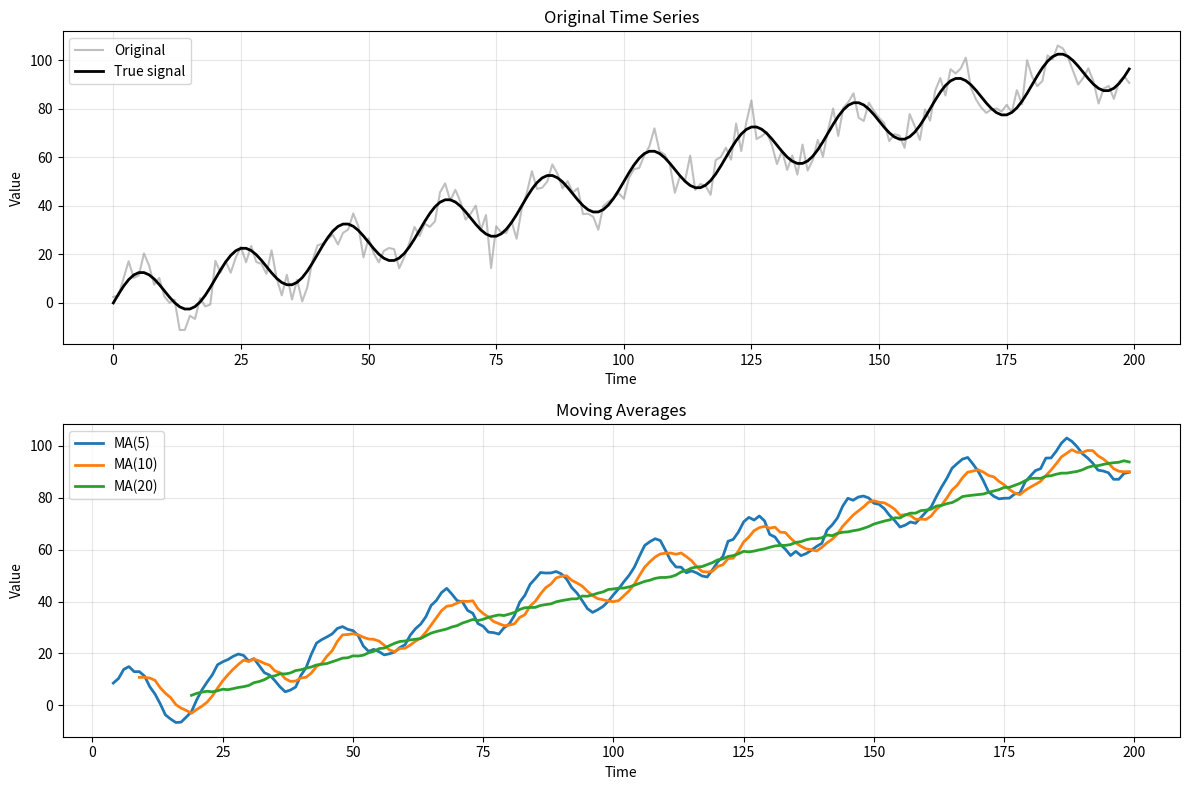

Write the Python code that produced this figure. (Note: this script raises an exception after producing the figure.)
"""
08_time_series.py

Demonstrates time series analysis techniques:
- Moving average
- Exponential smoothing
- Autocorrelation
- Stationarity (ADF test concept)
- AR/MA/ARMA models
- Simple forecasting
"""

import numpy as np
from scipy import stats

try:
    import matplotlib.pyplot as plt
    HAS_PLT = True
except ImportError:
    HAS_PLT = False
    print("matplotlib not available; skipping plots\n")


def print_section(title):
    """Print formatted section header."""
    print("\n" + "=" * 70)
    print(f"  {title}")
    print("=" * 70)


def moving_average():
    """Demonstrate moving average smoothing."""
    print_section("1. Moving Average")

    # Generate time series with trend and noise
    np.random.seed(42)
    n = 200
    t = np.arange(n)
    trend = 0.5 * t
    seasonal = 10 * np.sin(2 * np.pi * t / 20)
    noise = np.random.normal(0, 5, n)
    y = trend + seasonal + noise

    print(f"Generated time series: n = {n}")
    print(f"Components: trend + seasonal + noise")

    # Different window sizes
    windows = [5, 10, 20]

    print(f"\nMoving averages with different windows:")

    ma_results = {}
    for window in windows:
        # Simple moving average
        ma = np.convolve(y, np.ones(window) / window, mode='valid')
        ma_results[window] = ma

        # MSE compared to trend+seasonal (without noise)
        true_signal = (trend + seasonal)[window-1:]
        mse = np.mean((ma - true_signal)**2)

        print(f"\n  Window size {window}:")
        print(f"    Output length: {len(ma)}")
        print(f"    MSE (vs true signal): {mse:.2f}")
        print(f"    Mean: {np.mean(ma):.2f}")
        print(f"    Std: {np.std(ma, ddof=1):.2f}")

    if HAS_PLT:
        plt.figure(figsize=(12, 8))

        plt.subplot(2, 1, 1)
        plt.plot(t, y, 'gray', alpha=0.5, label='Original')
        plt.plot(t, trend + seasonal, 'black', linewidth=2, label='True signal')
        plt.xlabel('Time')
        plt.ylabel('Value')
        plt.title('Original Time Series')
        plt.legend()
        plt.grid(True, alpha=0.3)

        plt.subplot(2, 1, 2)
        for window in windows:
            ma = ma_results[window]
            t_ma = t[window-1:]
            plt.plot(t_ma, ma, label=f'MA({window})', linewidth=2)
        plt.xlabel('Time')
        plt.ylabel('Value')
        plt.title('Moving Averages')
        plt.legend()
        plt.grid(True, alpha=0.3)

        plt.tight_layout()
        plt.savefig('/tmp/moving_average.png', dpi=100)
        print("\n[Plot saved to /tmp/moving_average.png]")
        plt.close()


def exponential_smoothing():
    """Demonstrate exponential smoothing."""
    print_section("2. Exponential Smoothing")

    # Generate time series
    np.random.seed(123)
    n = 150
    t = np.arange(n)
    level = 50 + 0.3 * t
    noise = np.random.normal(0, 3, n)
    y = level + noise

    print(f"Generated time series: n = {n}")

    # Different smoothing parameters
    alphas = [0.1, 0.3, 0.7, 0.9]

    print(f"\nExponential smoothing with different α:")

    es_results = {}
    for alpha in alphas:
        # Simple exponential smoothing
        smoothed = np.zeros(n)
        smoothed[0] = y[0]

        for i in range(1, n):
            smoothed[i] = alpha * y[i] + (1 - alpha) * smoothed[i-1]

        es_results[alpha] = smoothed

        # MSE
        mse = np.mean((smoothed - level)**2)

        print(f"\n  α = {alpha}:")
        print(f"    MSE: {mse:.2f}")
        print(f"    Final value: {smoothed[-1]:.2f}")

        # Lag (measure of responsiveness)
        lag = np.mean(level - smoothed)
        print(f"    Average lag: {lag:.2f}")

    print(f"\nSmaller α: more smoothing, less responsive")
    print(f"Larger α: less smoothing, more responsive")

    if HAS_PLT:
        plt.figure(figsize=(12, 6))
        plt.plot(t, y, 'gray', alpha=0.4, label='Original', linewidth=1)
        plt.plot(t, level, 'black', linestyle='--', linewidth=2, label='True level')

        for alpha in alphas:
            plt.plot(t, es_results[alpha], label=f'α={alpha}', linewidth=2)

        plt.xlabel('Time')
        plt.ylabel('Value')
        plt.title('Exponential Smoothing')
        plt.legend()
        plt.grid(True, alpha=0.3)
        plt.savefig('/tmp/exponential_smoothing.png', dpi=100)
        print("\n[Plot saved to /tmp/exponential_smoothing.png]")
        plt.close()


def autocorrelation_analysis():
    """Demonstrate autocorrelation analysis."""
    print_section("3. Autocorrelation Analysis")

    # Generate AR(1) process
    np.random.seed(456)
    n = 300
    phi = 0.7
    y = np.zeros(n)
    y[0] = np.random.normal(0, 1)

    for t in range(1, n):
        y[t] = phi * y[t-1] + np.random.normal(0, 1)

    print(f"Generated AR(1) process: y_t = {phi}*y_{{t-1}} + ε_t")
    print(f"Sample size: {n}")

    # Calculate autocorrelation function (ACF)
    max_lag = 20
    acf = np.zeros(max_lag + 1)

    y_mean = np.mean(y)
    var = np.var(y, ddof=1)

    for lag in range(max_lag + 1):
        if lag == 0:
            acf[lag] = 1.0
        else:
            cov = np.mean((y[:-lag] - y_mean) * (y[lag:] - y_mean))
            acf[lag] = cov / var

    print(f"\nAutocorrelation function (ACF):")
    print(f"  Lag    ACF    Theoretical")
    for lag in range(min(11, max_lag + 1)):
        theoretical = phi**lag  # For AR(1)
        print(f"  {lag:3d}  {acf[lag]:6.3f}    {theoretical:6.3f}")

    # Ljung-Box test for autocorrelation
    # Test statistic Q = n(n+2) * sum((ρ_k)^2 / (n-k))
    h = 10  # Test up to lag h
    Q = n * (n + 2) * np.sum(acf[1:h+1]**2 / (n - np.arange(1, h + 1)))
    p_value = 1 - stats.chi2.cdf(Q, h)

    print(f"\nLjung-Box test (H₀: no autocorrelation up to lag {h}):")
    print(f"  Q statistic: {Q:.4f}")
    print(f"  p-value: {p_value:.6f}")
    if p_value < 0.05:
        print(f"  Significant autocorrelation detected")

    if HAS_PLT:
        fig, axes = plt.subplots(2, 1, figsize=(12, 8))

        # Time series
        axes[0].plot(y, linewidth=1)
        axes[0].set_xlabel('Time')
        axes[0].set_ylabel('Value')
        axes[0].set_title(f'AR(1) Process (φ={phi})')
        axes[0].grid(True, alpha=0.3)

        # ACF
        axes[1].bar(range(max_lag + 1), acf, alpha=0.7)
        axes[1].plot(range(max_lag + 1), [phi**lag for lag in range(max_lag + 1)],
                    'r--', linewidth=2, label='Theoretical')
        # Confidence bands (approximate)
        conf_level = 1.96 / np.sqrt(n)
        axes[1].axhline(conf_level, color='blue', linestyle='--', alpha=0.5)
        axes[1].axhline(-conf_level, color='blue', linestyle='--', alpha=0.5)
        axes[1].set_xlabel('Lag')
        axes[1].set_ylabel('ACF')
        axes[1].set_title('Autocorrelation Function')
        axes[1].legend()
        axes[1].grid(True, alpha=0.3)

        plt.tight_layout()
        plt.savefig('/tmp/autocorrelation.png', dpi=100)
        print("\n[Plot saved to /tmp/autocorrelation.png]")
        plt.close()


def stationarity_test():
    """Demonstrate stationarity testing concept."""
    print_section("4. Stationarity Testing")

    print("Comparing stationary vs non-stationary series\n")

    np.random.seed(789)
    n = 200

    # Stationary: AR(1) with |phi| < 1
    phi = 0.6
    y_stationary = np.zeros(n)
    for t in range(1, n):
        y_stationary[t] = phi * y_stationary[t-1] + np.random.normal(0, 1)

    # Non-stationary: Random walk
    y_rw = np.cumsum(np.random.normal(0, 1, n))

    print("Series 1: AR(1) with φ=0.6 (stationary)")
    print(f"  Mean: {np.mean(y_stationary):.2f}")
    print(f"  Variance: {np.var(y_stationary, ddof=1):.2f}")

    print("\nSeries 2: Random walk (non-stationary)")
    print(f"  Mean: {np.mean(y_rw):.2f}")
    print(f"  Variance: {np.var(y_rw, ddof=1):.2f}")

    # Simple stationarity check: variance in first vs second half
    n_half = n // 2

    var1_stat = np.var(y_stationary[:n_half], ddof=1)
    var2_stat = np.var(y_stationary[n_half:], ddof=1)

    var1_rw = np.var(y_rw[:n_half], ddof=1)
    var2_rw = np.var(y_rw[n_half:], ddof=1)

    print(f"\nVariance comparison (first half vs second half):")
    print(f"  Stationary series: {var1_stat:.2f} vs {var2_stat:.2f} (ratio: {var2_stat/var1_stat:.2f})")
    print(f"  Random walk: {var1_rw:.2f} vs {var2_rw:.2f} (ratio: {var2_rw/var1_rw:.2f})")

    print(f"\nStationary series: variance stable")
    print(f"Random walk: variance increases over time")

    # Differencing the random walk
    y_rw_diff = np.diff(y_rw)

    print(f"\nDifferenced random walk:")
    print(f"  Variance: {np.var(y_rw_diff, ddof=1):.2f}")
    print(f"  (Differencing makes random walk stationary)")


def ar_ma_models():
    """Demonstrate AR, MA, and ARMA models."""
    print_section("5. AR, MA, and ARMA Models")

    np.random.seed(111)
    n = 300

    # AR(1) model: y_t = 0.7*y_{t-1} + ε_t
    print("AR(1) model: y_t = 0.7*y_{t-1} + ε_t")
    phi = 0.7
    y_ar = np.zeros(n)
    eps = np.random.normal(0, 1, n)
    for t in range(1, n):
        y_ar[t] = phi * y_ar[t-1] + eps[t]

    print(f"  Mean: {np.mean(y_ar):.2f}")
    print(f"  Variance: {np.var(y_ar, ddof=1):.2f}")
    print(f"  Theoretical variance: {1/(1-phi**2):.2f}")

    # MA(1) model: y_t = ε_t + 0.6*ε_{t-1}
    print(f"\nMA(1) model: y_t = ε_t + 0.6*ε_{{t-1}}")
    theta = 0.6
    y_ma = np.zeros(n)
    for t in range(1, n):
        y_ma[t] = eps[t] + theta * eps[t-1]

    print(f"  Mean: {np.mean(y_ma):.2f}")
    print(f"  Variance: {np.var(y_ma, ddof=1):.2f}")
    print(f"  Theoretical variance: {1 + theta**2:.2f}")

    # ARMA(1,1) model: y_t = 0.5*y_{t-1} + ε_t + 0.4*ε_{t-1}
    print(f"\nARMA(1,1) model: y_t = 0.5*y_{{t-1}} + ε_t + 0.4*ε_{{t-1}}")
    phi_arma = 0.5
    theta_arma = 0.4
    y_arma = np.zeros(n)
    for t in range(1, n):
        y_arma[t] = phi_arma * y_arma[t-1] + eps[t] + theta_arma * eps[t-1]

    print(f"  Mean: {np.mean(y_arma):.2f}")
    print(f"  Variance: {np.var(y_arma, ddof=1):.2f}")

    if HAS_PLT:
        fig, axes = plt.subplots(3, 1, figsize=(12, 10))

        axes[0].plot(y_ar, linewidth=1)
        axes[0].set_ylabel('Value')
        axes[0].set_title(f'AR(1): y_t = {phi}*y_{{t-1}} + ε_t')
        axes[0].grid(True, alpha=0.3)

        axes[1].plot(y_ma, linewidth=1, color='orange')
        axes[1].set_ylabel('Value')
        axes[1].set_title(f'MA(1): y_t = ε_t + {theta}*ε_{{t-1}}')
        axes[1].grid(True, alpha=0.3)

        axes[2].plot(y_arma, linewidth=1, color='green')
        axes[2].set_xlabel('Time')
        axes[2].set_ylabel('Value')
        axes[2].set_title(f'ARMA(1,1): y_t = {phi_arma}*y_{{t-1}} + ε_t + {theta_arma}*ε_{{t-1}}')
        axes[2].grid(True, alpha=0.3)

        plt.tight_layout()
        plt.savefig('/tmp/ar_ma_models.png', dpi=100)
        print("\n[Plot saved to /tmp/ar_ma_models.png]")
        plt.close()


def simple_forecasting():
    """Demonstrate simple forecasting methods."""
    print_section("6. Simple Forecasting")

    # Generate data
    np.random.seed(222)
    n_train = 100
    n_test = 20
    n_total = n_train + n_test

    # AR(1) process
    phi = 0.8
    y = np.zeros(n_total)
    for t in range(1, n_total):
        y[t] = phi * y[t-1] + np.random.normal(0, 1)

    y_train = y[:n_train]
    y_test = y[n_train:]

    print(f"Training data: {n_train} observations")
    print(f"Test data: {n_test} observations")

    # Method 1: Mean forecast
    forecast_mean = np.full(n_test, np.mean(y_train))

    # Method 2: Last value (naive forecast)
    forecast_naive = np.full(n_test, y_train[-1])

    # Method 3: AR(1) forecast (assuming phi is estimated)
    phi_hat = np.corrcoef(y_train[:-1], y_train[1:])[0, 1]
    forecast_ar = np.zeros(n_test)
    forecast_ar[0] = phi_hat * y_train[-1]
    for h in range(1, n_test):
        forecast_ar[h] = phi_hat * forecast_ar[h-1]

    print(f"\nEstimated φ: {phi_hat:.4f} (true: {phi})")

    # Calculate forecast errors
    methods = [
        ("Mean", forecast_mean),
        ("Naive", forecast_naive),
        ("AR(1)", forecast_ar)
    ]

    print(f"\nForecast performance:")
    print(f"  {'Method':<10} {'MAE':>8} {'RMSE':>8}")
    print("-" * 30)

    for name, forecast in methods:
        mae = np.mean(np.abs(y_test - forecast))
        rmse = np.sqrt(np.mean((y_test - forecast)**2))
        print(f"  {name:<10} {mae:>8.3f} {rmse:>8.3f}")

    if HAS_PLT:
        plt.figure(figsize=(12, 6))

        t_train = np.arange(n_train)
        t_test = np.arange(n_train, n_total)

        plt.plot(t_train, y_train, 'b-', linewidth=2, label='Training data')
        plt.plot(t_test, y_test, 'black', linewidth=2, marker='o', label='Test data')
        plt.plot(t_test, forecast_mean, 'g--', linewidth=2, label='Mean forecast')
        plt.plot(t_test, forecast_naive, 'orange', linestyle='--', linewidth=2, label='Naive forecast')
        plt.plot(t_test, forecast_ar, 'r--', linewidth=2, label='AR(1) forecast')

        plt.axvline(n_train - 0.5, color='gray', linestyle=':', linewidth=2)
        plt.xlabel('Time')
        plt.ylabel('Value')
        plt.title('Time Series Forecasting')
        plt.legend()
        plt.grid(True, alpha=0.3)
        plt.savefig('/tmp/forecasting.png', dpi=100)
        print("\n[Plot saved to /tmp/forecasting.png]")
        plt.close()


def main():
    """Run all demonstrations."""
    print("=" * 70)
    print("  TIME SERIES ANALYSIS DEMONSTRATIONS")
    print("=" * 70)

    np.random.seed(42)

    moving_average()
    exponential_smoothing()
    autocorrelation_analysis()
    stationarity_test()
    ar_ma_models()
    simple_forecasting()

    print("\n" + "=" * 70)
    print("  All demonstrations completed successfully!")
    print("=" * 70)


if __name__ == "__main__":
    main()
